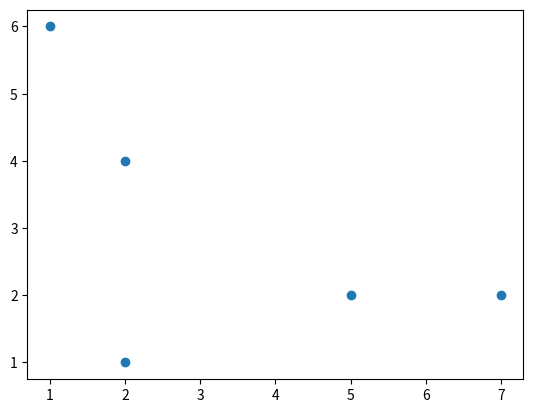

Write Python code to recreate this figure.
import numpy as np 
import matplotlib.pyplot as plt

ch = [[1,2,4],[2,2,1], [1,5,2],[5,1,6],[3,7,2]]

x = np.array(ch)[:,1]
y = np.array(ch)[:,2]

print(x, "\n", y)

plt.scatter(x, y)
plt.show()